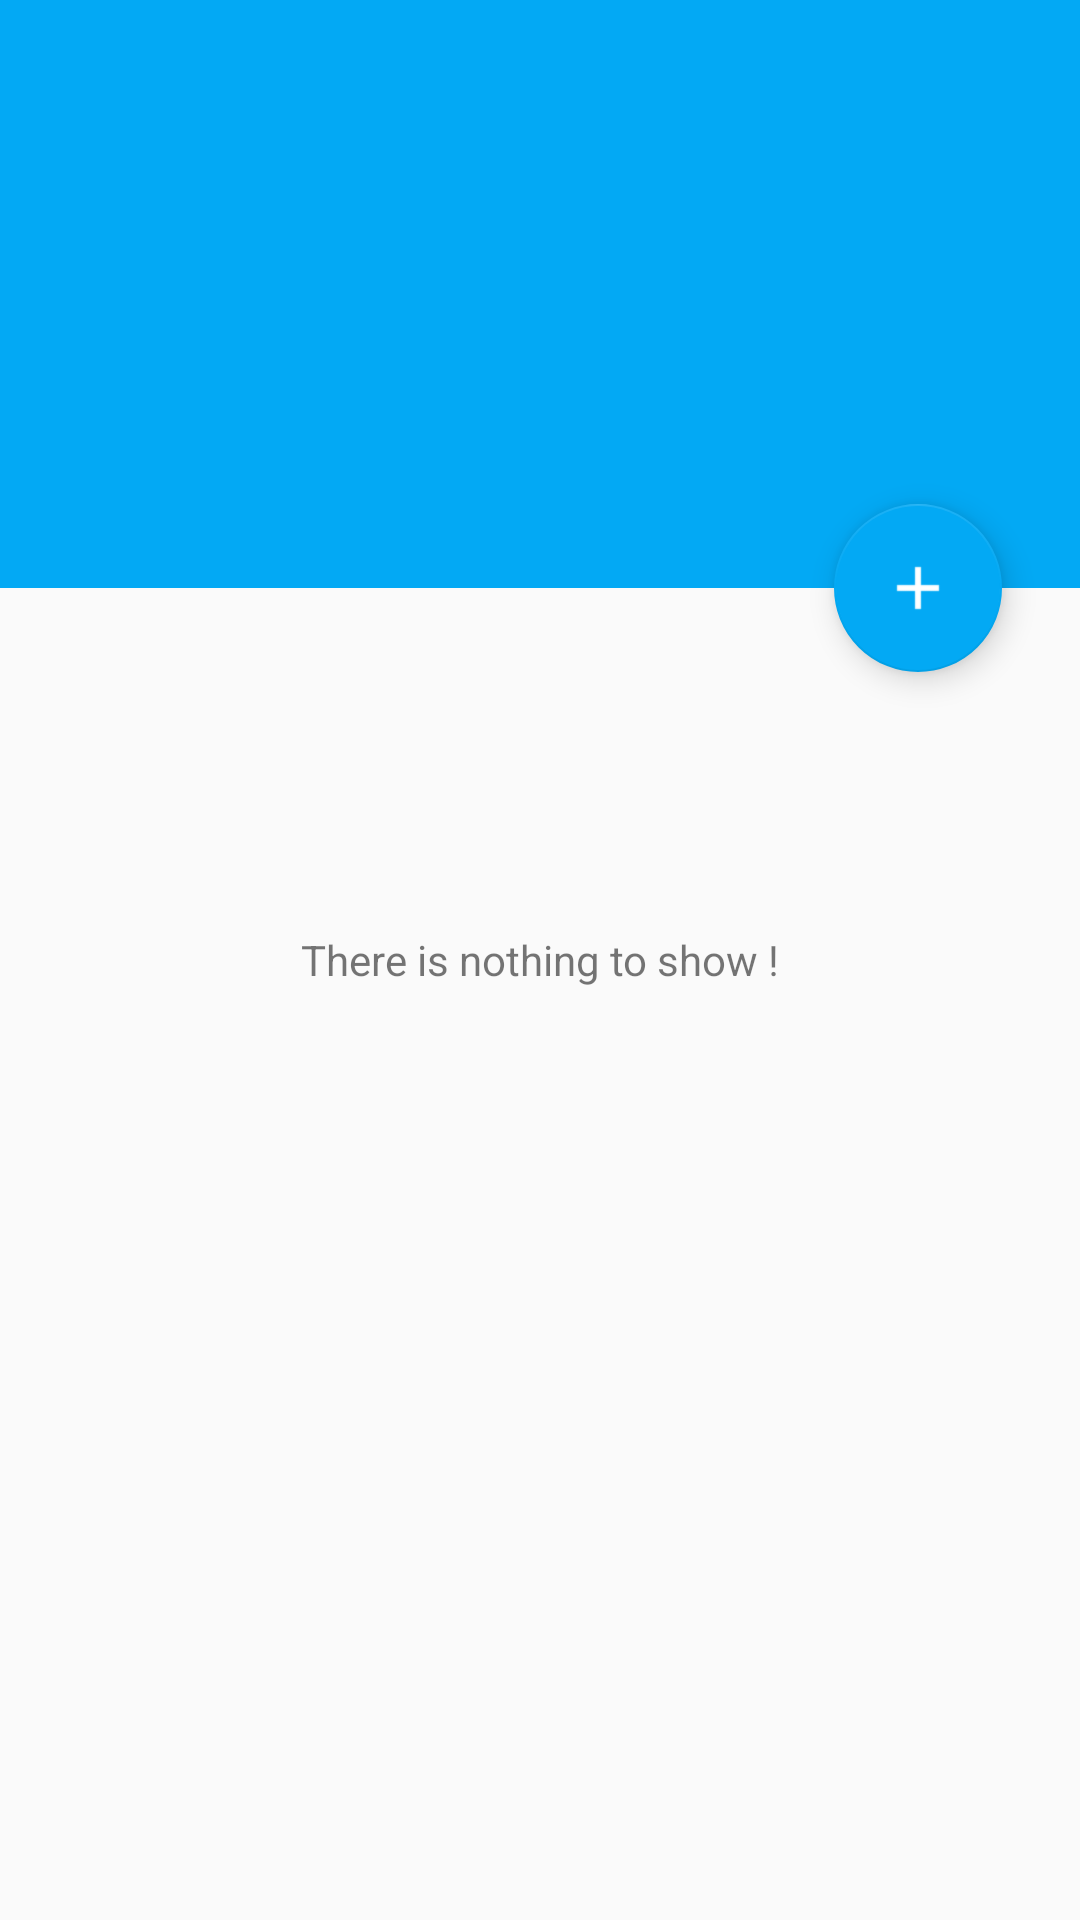

Reconstruct the res/layout file that produces this screen, plus the resources it refers to.
<!-- AndroidManifest.xml: activity theme AppTheme.NoActionBar -->
<!-- res/layout/activity_main.xml -->
<android.support.design.widget.CoordinatorLayout xmlns:android="http://schemas.android.com/apk/res/android"
    xmlns:app="http://schemas.android.com/apk/res-auto"
    xmlns:fontPath="http://schemas.android.com/tools"
    fontPath="fonts/light.ttf"
    android:layout_width="match_parent"
    android:layout_height="match_parent"
    android:fitsSystemWindows="true">

    <android.support.design.widget.AppBarLayout
        android:id="@+id/appbar"
        fontPath="fonts/light.ttf"
        android:layout_width="match_parent"
        android:layout_height="196dp"
        android:fitsSystemWindows="true"
        android:theme="@style/ThemeOverlay.AppCompat.Dark.ActionBar">

        <android.support.design.widget.CollapsingToolbarLayout
            android:id="@+id/collapsing_toolbar"
            fontPath="fonts/light.ttf"
            android:layout_width="match_parent"
            android:layout_height="match_parent"

            android:fitsSystemWindows="true"
            app:contentScrim="?attr/colorPrimary"
            app:expandedTitleMarginBottom="32dp"
            app:expandedTitleMarginEnd="64dp"
            app:expandedTitleMarginStart="48dp"
            app:layout_scrollFlags="scroll|exitUntilCollapsed">

            <ImageView

                android:id="@+id/header"
                android:layout_width="match_parent"
                android:layout_height="match_parent"
                android:background="@drawable/coffee"
                android:fitsSystemWindows="true"
                android:scaleType="centerCrop"
                app:layout_collapseMode="parallax" />

            <android.support.v7.widget.Toolbar
                android:id="@+id/anim_toolbar"
                fontPath="fonts/light.ttf"
                android:layout_width="match_parent"
                android:layout_height="?attr/actionBarSize"
                app:layout_collapseMode="pin"
                app:popupTheme="@style/ThemeOverlay.AppCompat.Light"></android.support.v7.widget.Toolbar>

        </android.support.design.widget.CollapsingToolbarLayout>
    </android.support.design.widget.AppBarLayout>

    <android.support.v7.widget.RecyclerView
        android:id="@+id/recycle_scroll"
        android:layout_width="match_parent"

        android:layout_height="match_parent"
        app:layout_behavior="@string/appbar_scrolling_view_behavior" />

    <TextView
        android:id="@+id/txtEmpty"
        android:layout_width="match_parent"
        android:layout_height="match_parent"
        android:foregroundGravity="center"
        android:gravity="center"
        android:text="There is nothing to show !" />

    <android.support.design.widget.FloatingActionButton
    android:layout_width="wrap_content"
    android:layout_height="wrap_content"
    android:layout_margin="@dimen/fab_margin"
    android:clickable="true"
    android:onClick="stActivityAdd"
    android:src="@drawable/action_add"
    app:layout_anchor="@+id/appbar"
    app:layout_anchorGravity="bottom|right|end" />


</android.support.design.widget.CoordinatorLayout>
<!-- resources referenced by this layout -->
<resources>
  <dimen name="fab_margin">26dp</dimen>
  <!-- drawable action_add: png bitmap (drawable, 3005 bytes) -->
  <style name="AppTheme.NoActionBar">
          <item name="windowActionBar">false</item>
          <item name="windowNoTitle">true</item>
      </style>
</resources>
